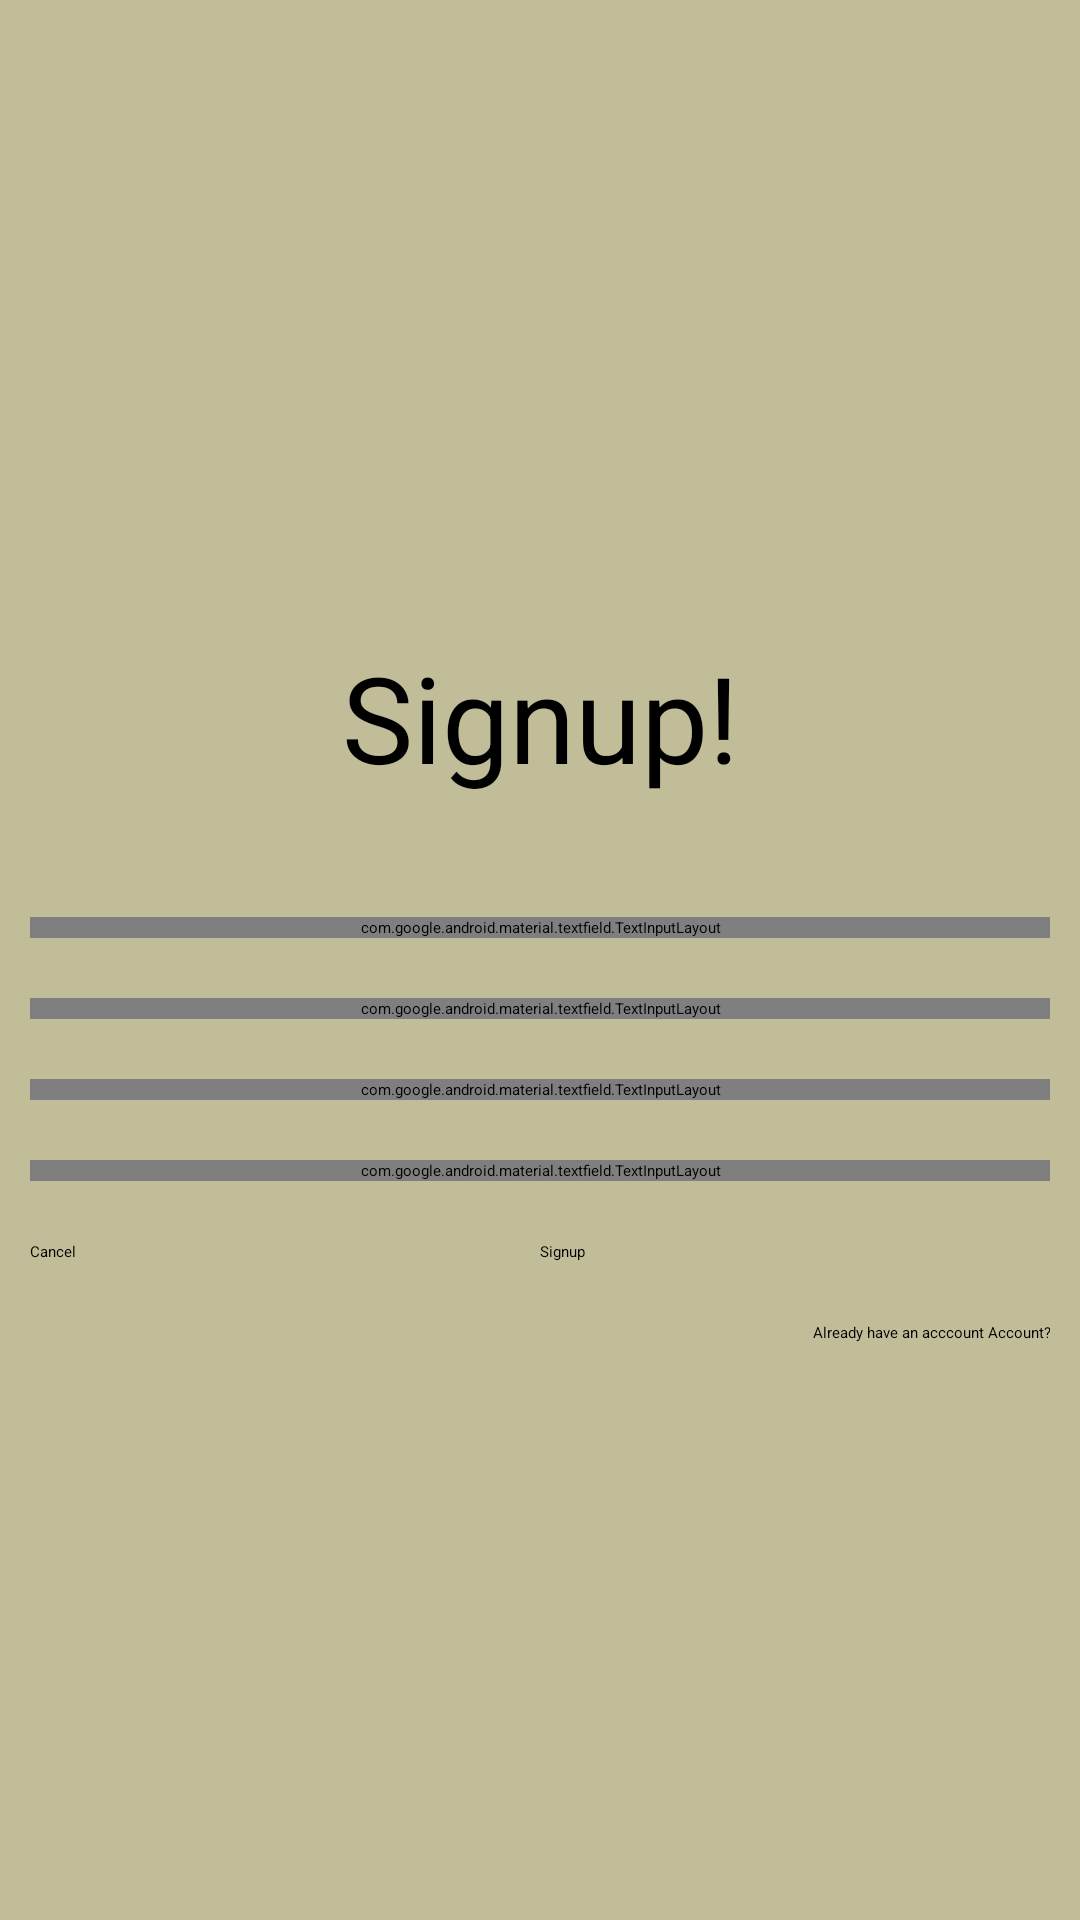

The Android layout XML behind this screen, and the referenced resources:
<!-- AndroidManifest.xml: application theme Theme.TaskMasterApplication -->
<!-- res/layout/fragment_signup.xml -->
<?xml version="1.0" encoding="utf-8"?>
<LinearLayout xmlns:android="http://schemas.android.com/apk/res/android"
    xmlns:app="http://schemas.android.com/apk/res-auto"
    xmlns:tools="http://schemas.android.com/tools"
    android:layout_width="match_parent"
    android:layout_height="match_parent"
    android:id="@+id/signanimfrag"
    android:animateLayoutChanges="true"
    android:background="#C1BD99"
    android:gravity="center"
    android:orientation="vertical"

    tools:context=".Signup">

    <TextView
        android:layout_width="match_parent"
        android:layout_height="wrap_content"
        android:text="Signup!"
        android:gravity="center"
        android:textSize="40sp"
        android:id="@+id/txtLoagin"
        android:padding="20dp"
        android:layout_margin="10dp"


        />
    <com.google.android.material.textfield.TextInputLayout
        android:layout_width="match_parent"
        android:layout_height="wrap_content"
        android:layout_margin="10dp"
        >
        <com.google.android.material.textfield.TextInputEditText
            android:layout_width="match_parent"
            android:layout_height="wrap_content"
            android:id="@+id/etEmail"
            android:inputType="text"
            android:hint="Enter Email"
            />
    </com.google.android.material.textfield.TextInputLayout>
    <com.google.android.material.textfield.TextInputLayout
        android:layout_width="match_parent"
        android:layout_height="wrap_content"
        android:layout_margin="10dp"
        >
        <com.google.android.material.textfield.TextInputEditText
            android:layout_width="match_parent"
            android:layout_height="wrap_content"
            android:id="@+id/etUsername"
            android:inputType="text"
            android:hint="Enter Username"
            />
    </com.google.android.material.textfield.TextInputLayout>
    <com.google.android.material.textfield.TextInputLayout
        android:layout_width="match_parent"
        android:layout_height="wrap_content"
        android:layout_margin="10dp"
        >
        <com.google.android.material.textfield.TextInputEditText
            android:layout_width="match_parent"
            android:layout_height="wrap_content"
            android:id="@+id/etPassword"
            android:hint="Enter Password"
            android:inputType="textPassword"
            />
    </com.google.android.material.textfield.TextInputLayout>
    <com.google.android.material.textfield.TextInputLayout
        android:layout_width="match_parent"
        android:layout_height="wrap_content"
        android:layout_margin="10dp"
        >
        <com.google.android.material.textfield.TextInputEditText
            android:layout_width="match_parent"
            android:layout_height="wrap_content"
            android:id="@+id/etCPassword"
            android:hint="Enter Confirm Password"
            android:inputType="textPassword"

            />
    </com.google.android.material.textfield.TextInputLayout>
    <LinearLayout
        android:layout_width="match_parent"
        android:layout_height="wrap_content"
        android:layout_margin="10dp"
        >
        <Button
            android:layout_width="0dp"
            android:layout_height="wrap_content"
            android:layout_weight="1"
            android:id="@+id/btnCancel"
            android:text="Cancel"
            android:backgroundTint="#0857D8"

            />
        <Button
            android:layout_width="0dp"
            android:layout_height="wrap_content"
            android:layout_weight="1"
            android:id="@+id/btnSingup"
            android:text="Signup"
            android:backgroundTint="#0857D8"

            />
    </LinearLayout>
    <TextView
        android:layout_width="match_parent"
        android:layout_height="wrap_content"
        android:layout_margin="10dp"
        android:text="Already have an acccount Account?"
        android:id="@+id/tvLogin"
        android:gravity="right"
        />
</LinearLayout>
<!-- resources referenced by this layout -->
<resources>

</resources>
